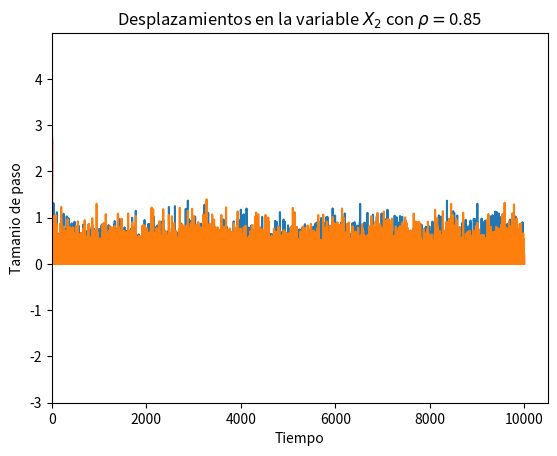

Write the Python code that produced this figure.
import time
from scipy.stats import uniform, gamma, beta, bernoulli, truncnorm, norm, multivariate_normal, weibull_min, expon, loggamma
from scipy import stats, linalg
import numpy as np
import math
#from numpy.polynomial.polynomial import polyval
from matplotlib import pyplot as plt

import scipy
import scipy.linalg   # SciPy Linear Algebra Library
import sys
np.set_printoptions(threshold=sys.maxsize)
np.random.seed(3)

###############################Section point 1

def qi(X, Mu, v_sigma, rho, i): #X_i | X_j
      j = 1-i
      Mu_i_j = Mu[i] + rho*(v_sigma[i]/v_sigma[j])*(X[j]-Mu[j])
      Sigma_i_j = (v_sigma[i]**2)*(1.0-(rho**2))
      yt = np.copy(X)
      yt[i] = norm.rvs(Mu_i_j, Sigma_i_j)
      return yt
def energy(xt, yt, Mu, Sigma_Inv, v_sigma, rho, i):   #it is computed trough the logaritmic, X_j| x_i
    j = 1-i
    term1 = -0.5*np.dot(np.dot((yt- Mu), Sigma_Inv),yt-Mu)
    term2 = 0.5*np.dot(np.dot((xt- Mu), Sigma_Inv),xt-Mu)
    Mu_i_j_x = Mu[i] + rho*(v_sigma[i]/v_sigma[j])*(xt[j]-Mu[j])
    Mu_i_j_y = Mu[i] + rho*(v_sigma[i]/v_sigma[j])*(yt[j]-Mu[j])
    Sigma_i_j = (v_sigma[i]**2)*(1.0-rho**2)
    term3 = ((xt[i]-Mu_i_j_x)**2)/(2*(Sigma_i_j**2))
    term4 = ((xt[j]-Mu_i_j_y)**2)/(2*(Sigma_i_j**2))
    return term1+term2-term3+term4

def MH(maxite, Mu, Sigma, rho, v_sigma):
    Sigma_Inv = linalg.inv(Sigma) #precision matrix..
    U = (uniform.rvs(size=2)*2-3.0)
    xt = Mu+U# np.array([Mu[0]+uniform.rvs()*0.1, Mu[1]+uniform.rvs()*0.1])
    X = np.array([xt])
    cont = 0
    while cont < maxite:
      d = np.random.randint(2)
      yt = qi(xt, Mu, v_sigma, rho, d)
      ##check support ##it is not in the support
      if yt[d]==0: 
        continue	  
####In this case the accepting criteria is not required..
#      criteria = energy(xt, yt, Mu, Sigma_Inv, v_sigma, rho, d)
#      u = np.log(uniform.rvs())
#      if u < criteria: ##accepting..
      ##compute decision criteria
      X = np.vstack((X, yt))
      xt = np.copy(yt)
      cont +=1
    return X 
def Punto1():
   rho = 0.85
   maxite = 10000
   v_sigma = np.array([1,1]) # sigma vector
   Mu = np.array([1, 1])
   Sigma = np.array([[v_sigma[0]**2, rho*v_sigma[0]*v_sigma[1]], [rho*v_sigma[0]*v_sigma[1], v_sigma[1]**2]])
   x = MH(maxite, Mu, Sigma, rho, v_sigma)
   ##print contour ...
   xl, yl = np.mgrid[-3:5:.01, -3:5:.01]
   pos = np.empty(xl.shape + (2,))
   pos[:, :, 0] = xl
   pos[:, :, 1] = yl
   rv = multivariate_normal(Mu, Sigma)
   plt.contourf(xl, yl, rv.pdf(pos))
   plt.plot( x[:,0], x[:,1], '-r')
   plt.title("Simulacion de districion normal multivariada con \n " + r"$\rho$=" + str(rho) + r" $\mu$="+str(Mu)+" y max. ite.="+str(maxite) )
   plt.show()
   ####
   plt.plot(np.abs(x[1:maxite, 0]-x[0:(maxite-1), 0]))
   plt.xlabel("Tiempo")
   plt.ylabel("Tamanio de paso")
   plt.title("Desplazamientos en la variable " r"$X_1$ con " r"$\rho = $"+str(rho) )
   plt.show()
   plt.plot(np.abs(x[1:maxite, 1]-x[0:(maxite-1), 1]))
   plt.xlabel("Tiempo")
   plt.ylabel("Tamanio de paso")
   plt.title("Desplazamientos en la variable " r"$X_2$ con " r"$\rho = $"+str(rho) )
   plt.show()



########################################################Section point 2
###X[0] --> alpha
###X[1] --> lambda
def Fl(x, ti, b, c, n):
  Alpha = x[0]
  Lambda = x[1]
  p1 = n*np.log(Alpha) 
  p2 = n*np.log(Lambda)
  p3 = -Lambda*(np.sum(np.power(ti, Alpha)))
  p4 = -b*Lambda + c + Alpha*np.log(b) + (Alpha-1)*np.log(Lambda)
  return p1 + p2 + p3 + p4

###sampling proposals..
def q1(x, ti, n, b):##lambda step
 y = np.copy(x)
 sum_ti_alpha = np.sum(np.power(ti, y[0]))
 y[1] = gamma.rvs(y[0]+n, scale = b + sum_ti_alpha)
 return y
def q2(x, ti, n, b, c): ##alpha step
 y =np.copy(x)
 r1 = np.prod(ti)
 y[0] =  gamma.rvs(n+1, scale = -np.log(b) - np.log(r1) + c)
 return y
def q3(x, ti, b, c): ##both steps...
 alpha_p = expon.rvs(scale=c)
 Lambda_p = gamma.rvs(alpha_p, b)
 return np.array([alpha_p, Lambda_p])
def q4(x):
  y = np.copy(x)
  y[0] += norm.rvs(0, 0.5)
  y[0] = max(0.01,  y[0])
  return y
######density_value..
def q1d(x, ti, n, b):##lambda step
 sum_ti_alpha = np.sum(np.power(ti, x[0]))
 return gamma.pdf(x[1], x[0]+n, scale = b + sum_ti_alpha)
def q2d(x, ti, n, b, c): ##alpha step
 r1 = np.prod(ti)
 return gamma.pdf(x[0], n+1, scale = -np.log(b) - np.log(r1) + c)
def q3d(x, ti, b, c): ##both steps...
 return gamma.pdf(x[0], b)
def q4d(x):
  return norm.pdf( x[0], 0, 0.5)


def Hybrid_Gibbs(n, maxite, b, c, ti, burnin):
  xt = uniform.rvs(size=2)*4
  X = np.array([xt])
  yt = xt
  dyt = 0
  dxt = 0
  cont = 0
  while cont < maxite:
   d = np.random.randint(4) ##same probability of each kernel...
   if d == 0:
      yt = q1(xt, ti, n, b)
      dyt = q1d(xt, ti, n, b)
      dxt = q1d(yt, ti, n, b)
   elif d == 1:
      yt = q2(xt, ti, n, b, c)
      dyt = q2d(xt, ti, n, b, c)
      dxt = q2d(yt, ti, n, b, c)
   elif d == 2:
      yt = q3(xt, ti, b, c)
      dyt = q3d(xt, ti, b, c)
      dxt = q3d(yt, ti, b, c)
   elif d == 3:
      yt = q4(xt)
      dyt = q4d(xt)
      dxt = q4d(yt)
   ##check support ##it is not in the support
   if np.any(yt) > 10 or np.any(yt) < 0.1: 
      continue

   fx = np.exp(Fl(xt, ti, b, c, n))
   fy = np.exp(Fl(yt, ti, b, c, n))
   fy_x = np.exp(Fl(yt, ti, b, c, n)- Fl(xt, ti, b, c, n))
   rho =min(1,(fy_x)*(dxt/dyt))
   u = (uniform.rvs())
   ##compute decision criteria
   if u < rho: ##accepting..
     if burnin > cont:
        X = np.vstack((X, yt))
     xt = np.copy(yt)
     cont +=1
  return X 

def Punto2():
  n = 20
  Lambda = 1
  Alfa = 1
  b =1
  c = 1 
  maxite = 10000
  burnin = 500
  ## Generating ti's (data) from Weibull
  ti = weibull_min.rvs(Alfa, loc=0, scale=Lambda, size=n)
  xd = Hybrid_Gibbs(n, maxite, b, c, ti, burnin)
#:  plt.plot(ti, weibull_min.pdf(ti, Alfa, loc=0, scale=Lambda), '.')
  plt.hist(xd, label='CDF',histtype='step', alpha=0.8, density=True )
  print(xd)
  plt.show()
def factorial(n):
    return reduce((lambda x,y: x*y),range(1,n+1))
#########################################Section of point 3
def posteriori(pi, ti, alpha, gamma_p, delta, lambdas_i, beta, fpi, n):
 # prod_lambda_t = np.multiply(lambdas_i, ti)
 # L1 = np.exp(-prod_lambda_t - lambdas_i*beta - delta*beta) 
 # L2 = np.power(prod_lambda_t, pi)/fpi
 # L3 = (beta**alpha)*(np.power(lambdas_i, alpha-1.0))*(delta**gamma_p)*(beta**(gamma_p-1.0))
 # return np.prod( np.multiply(L1, L2, L3))
  #prod_lambda_t = np.multiply(lambdas_i, ti)
  #L1 = np.exp(-prod_lambda_t)*np.power(prod_lambda_t, pi)/fpi
  #L2 = gamma.pdf(alpha, beta)
  #L3 = gamma.pdf(gamma_p, delta)
  #return np.prod(L1)*L2*L3
  L1 = np.sum(np.multiply(-ti, lambdas_i)) -beta*np.sum(lambdas_i-delta*beta)
  L2 = beta**(n*alpha - gamma_p - 1.0)
  L3 = np.prod( np.multiply(np.power(ti, pi),np.power(lambdas_i,pi+alpha-1))   )
  return L1*L2*L3

def q1_pump(t, p, i, alpha, x):
  y = np.copy(x)
  y[i] = gamma.rvs(p[i-1] + alpha, scale = 1.0/(t[i-1]+x[0]))
  return y
def q2_pump(x, i, n, alpha, gamma_p, delta):
  y = np.copy(x)
  sum_lambda = np.sum(x[1:])
  y[i] = gamma.rvs(n*alpha+gamma_p, scale = 1.0/(delta + sum_lambda))
  return y

def Hybrid_Gibbs_Pump_Failures(n, ti, pi, alpha, gamma_p, delta, maxite, burnin):
  xt = uniform.rvs(size=11)*0.02
  X = np.array([xt])
  fpi = np.copy(pi)
  for i in range(n):
   fpi[i] = math.factorial(pi[i]) 
  yt = xt
  cont = 0
  d=-1
  while cont < maxite:
   d=(d+1)%11
#   d = np.random.randint(11) ##same probability of each kernel...
   if d >=1:
      yt = q1_pump(ti, pi, d, alpha, xt)
   elif d == 0:
      yt = q2_pump(xt, d, n, alpha, gamma_p, delta)
   ##check support ##it is not in the support
#   fx = posteriori(pi, ti, alpha, gamma_p, delta, xt[1:], xt[0], fpi, n)
   ##compute decision criteria
   if burnin > cont:
     X = np.vstack((X, yt))
   if (cont%1000)==0:
     print(str(cont) + " "+str(xt))
     xt = np.copy(yt)
   cont +=1
  return X 


def Punto3():
 n = 10
 ti = np.array([94.32, 15.72, 62.88, 125.76, 5.24, 31.44, 1.05, 1.05, 2.1, 10.48])
 pi = np.array([5.0, 1.0, 5.0, 14.0, 3.0, 19.0, 1.0, 1.0, 4.0, 22.0])
 alpha = 1.8
 gamma_p = 0.01
 delta = 1.0
 burnin = 100
 maxite = 1000000
 x = Hybrid_Gibbs_Pump_Failures(n, ti, pi, alpha, gamma_p, delta, maxite, burnin)
 print(x)
 print("k")

Punto1()
#Punto2()
#Punto3()
